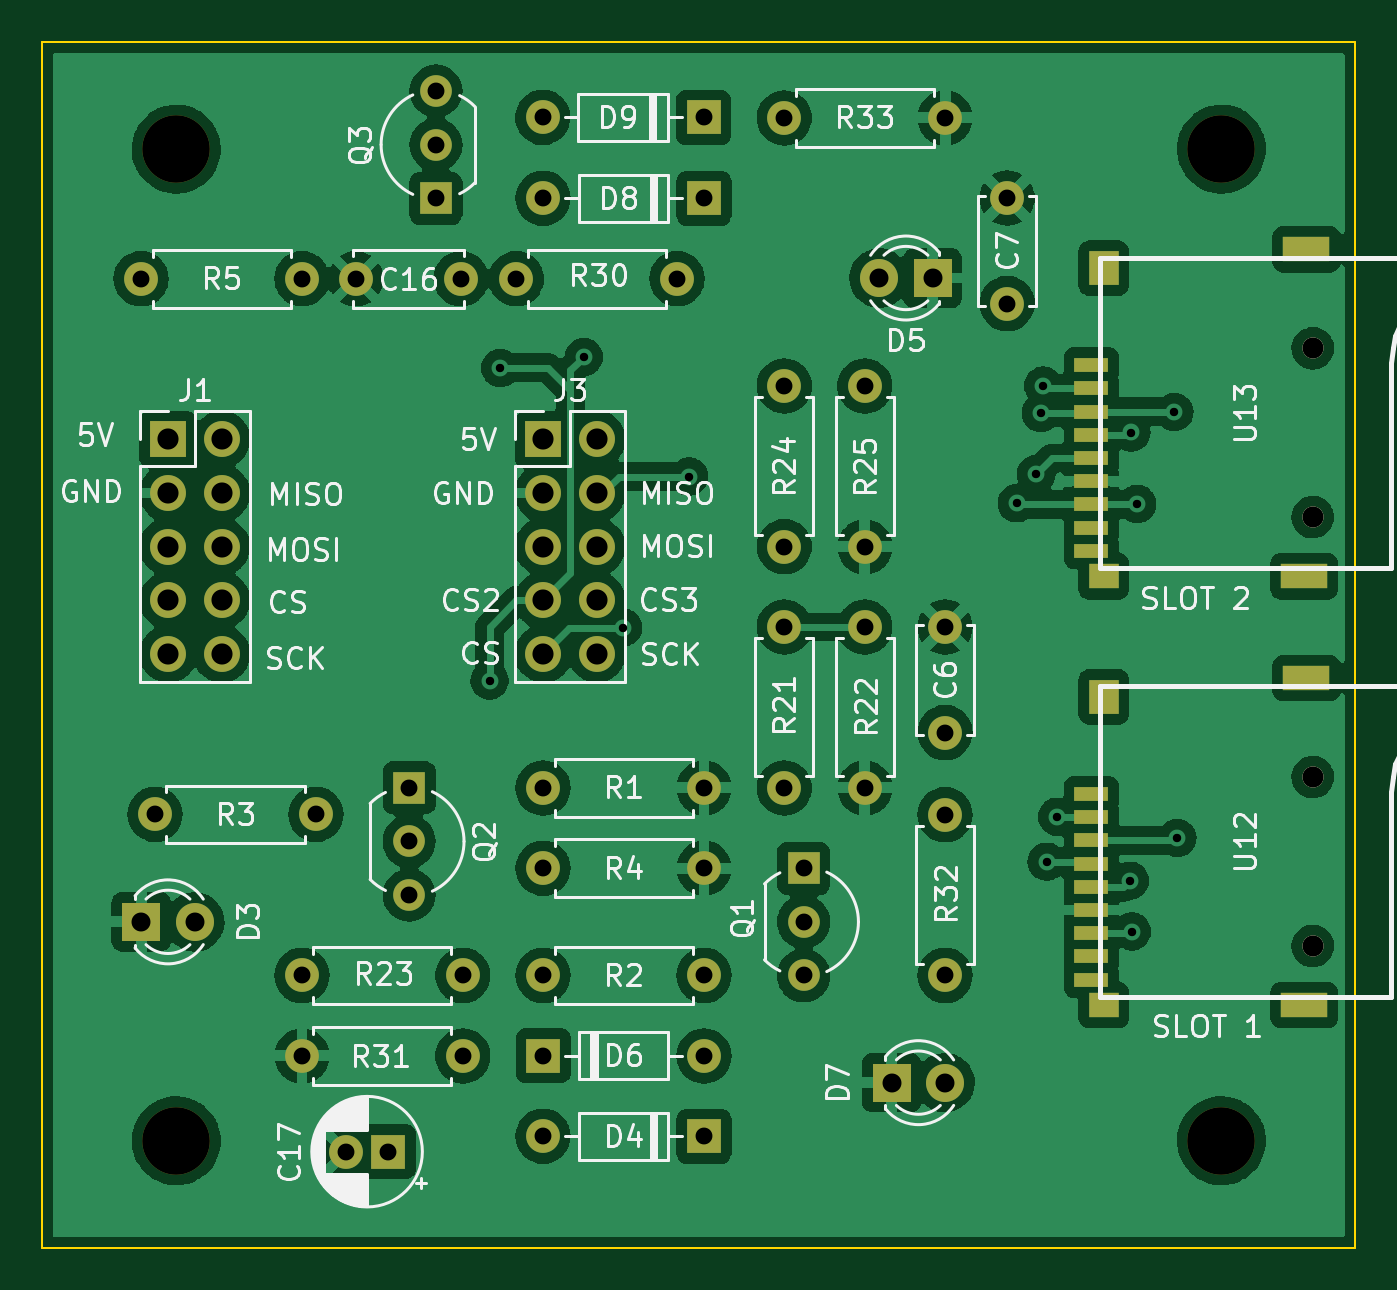
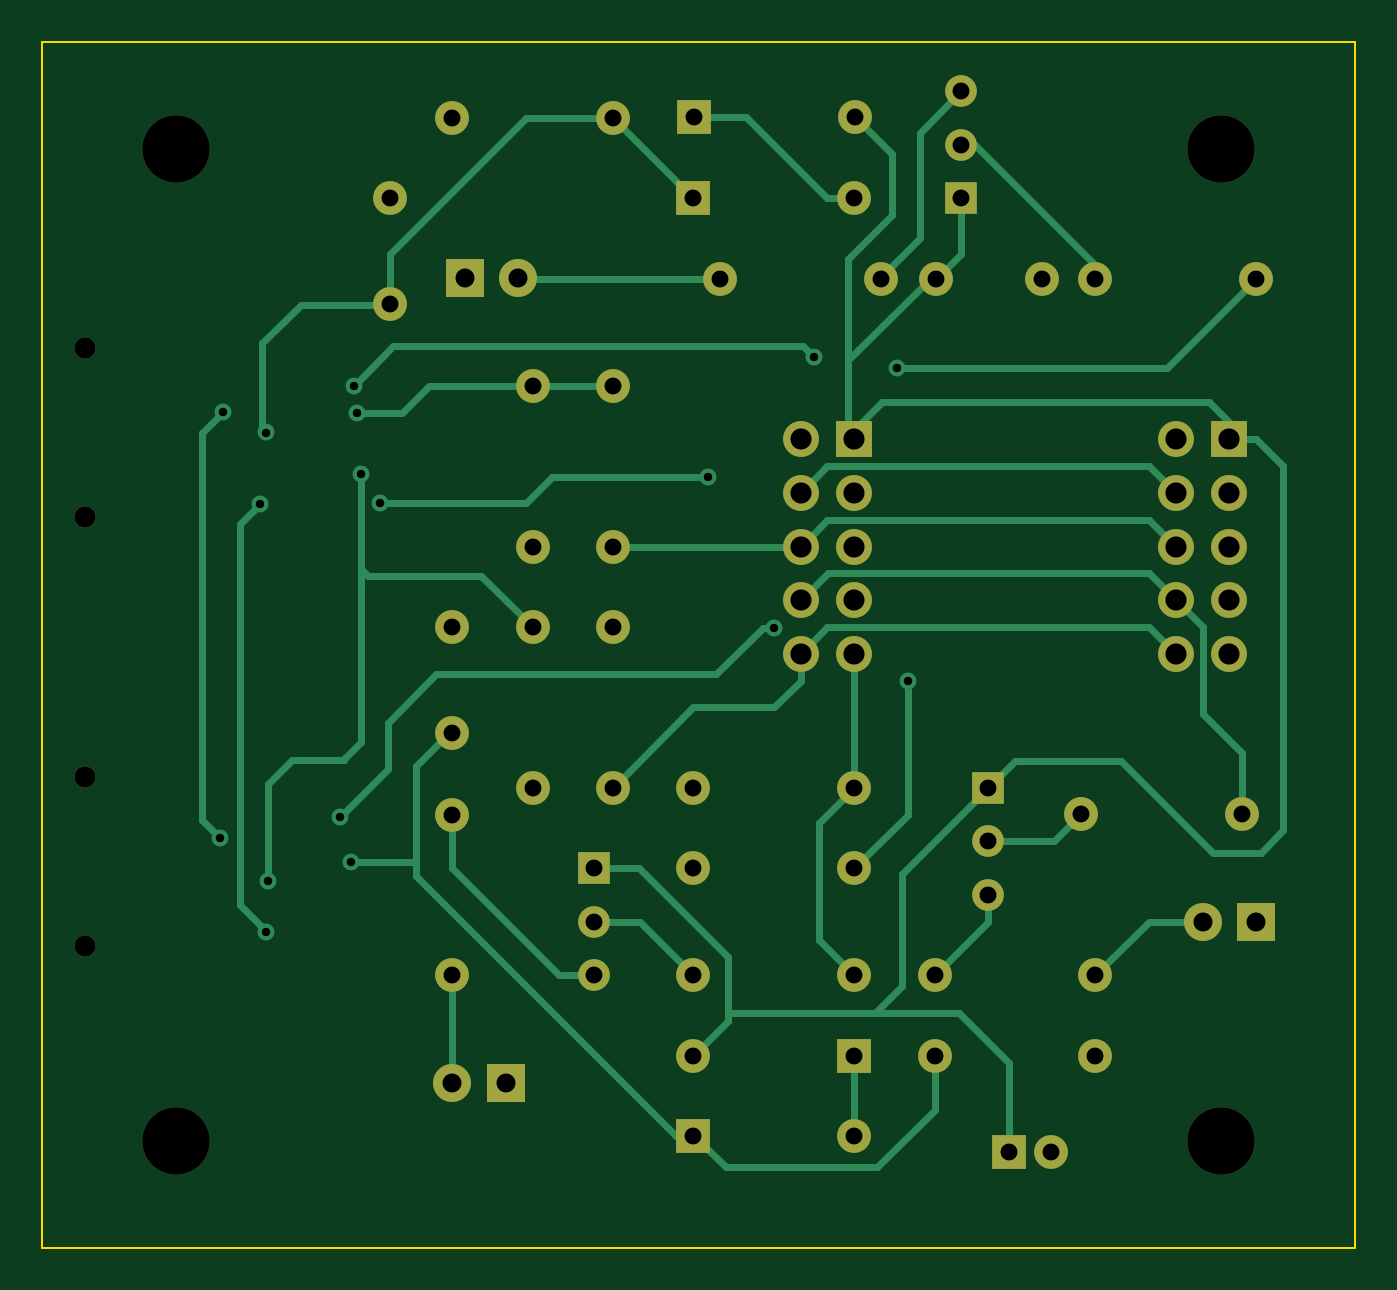
Circuit board: 9 layer files. Board 62.2 x 57.2 mm.
- bottom_copper: ExtCard-B_Cu.gbr (14567 bytes)
- bottom_mask: ExtCard-B_Mask.gbr (3824 bytes)
- bottom_silk: ExtCard-B_Silkscreen.gbr (455 bytes)
- outline: ExtCard-Edge_Cuts.gbr (684 bytes)
- top_copper: ExtCard-F_Cu.gbr (232207 bytes)
- top_mask: ExtCard-F_Mask.gbr (4660 bytes)
- top_silk: ExtCard-F_Silkscreen.gbr (59117 bytes)
- drill: ExtCard-NPTH.drl (528 bytes)
- drill: ExtCard-PTH.drl (2036 bytes)

=== bottom_copper: ExtCard-B_Cu.gbr (14567 bytes, source omitted) ===
=== bottom_mask: ExtCard-B_Mask.gbr ===
%TF.GenerationSoftware,KiCad,Pcbnew,(6.0.2)*%
%TF.CreationDate,2022-06-23T20:50:51-05:00*%
%TF.ProjectId,ExtCard,45787443-6172-4642-9e6b-696361645f70,rev?*%
%TF.SameCoordinates,Original*%
%TF.FileFunction,Soldermask,Bot*%
%TF.FilePolarity,Negative*%
%FSLAX46Y46*%
G04 Gerber Fmt 4.6, Leading zero omitted, Abs format (unit mm)*
G04 Created by KiCad (PCBNEW (6.0.2)) date 2022-06-23 20:50:51*
%MOMM*%
%LPD*%
G01*
G04 APERTURE LIST*
%ADD10R,1.600000X1.600000*%
%ADD11O,1.600000X1.600000*%
%ADD12C,1.600000*%
%ADD13R,1.500000X1.500000*%
%ADD14C,1.500000*%
%ADD15R,1.800000X1.800000*%
%ADD16C,1.800000*%
%ADD17R,1.700000X1.700000*%
%ADD18O,1.700000X1.700000*%
%ADD19C,1.000000*%
%ADD20C,3.200000*%
G04 APERTURE END LIST*
D10*
%TO.C,D6*%
X89570000Y-132770000D03*
D11*
X97190000Y-132770000D03*
%TD*%
D12*
%TO.C,R2*%
X89570000Y-128960000D03*
D11*
X97190000Y-128960000D03*
%TD*%
D12*
%TO.C,R21*%
X101000000Y-120070000D03*
D11*
X101000000Y-112450000D03*
%TD*%
D10*
%TO.C,D9*%
X97170000Y-88300000D03*
D11*
X89550000Y-88300000D03*
%TD*%
D13*
%TO.C,Q2*%
X83220000Y-120070000D03*
D14*
X83220000Y-122610000D03*
X83220000Y-125150000D03*
%TD*%
D10*
%TO.C,D4*%
X97190000Y-136580000D03*
D11*
X89570000Y-136580000D03*
%TD*%
D12*
%TO.C,R31*%
X85760000Y-132770000D03*
D11*
X78140000Y-132770000D03*
%TD*%
D15*
%TO.C,D5*%
X108030000Y-95910000D03*
D16*
X105490000Y-95910000D03*
%TD*%
D10*
%TO.C,C17*%
X82225112Y-137310000D03*
D12*
X80225112Y-137310000D03*
%TD*%
D13*
%TO.C,Q1*%
X101910000Y-123880000D03*
D14*
X101910000Y-126420000D03*
X101910000Y-128960000D03*
%TD*%
D17*
%TO.C,J3*%
X89570000Y-103560000D03*
D18*
X92110000Y-103560000D03*
X89570000Y-106100000D03*
X92110000Y-106100000D03*
X89570000Y-108640000D03*
X92110000Y-108640000D03*
X89570000Y-111180000D03*
X92110000Y-111180000D03*
X89570000Y-113720000D03*
X92110000Y-113720000D03*
%TD*%
D12*
%TO.C,R25*%
X104810000Y-101020000D03*
D11*
X104810000Y-108640000D03*
%TD*%
D12*
%TO.C,R1*%
X89570000Y-120070000D03*
D11*
X97190000Y-120070000D03*
%TD*%
D13*
%TO.C,Q3*%
X84490000Y-92130000D03*
D14*
X84490000Y-89590000D03*
X84490000Y-87050000D03*
%TD*%
D19*
%TO.C,U13*%
X126040000Y-99240000D03*
X126040000Y-107240000D03*
%TD*%
D12*
%TO.C,C7*%
X111560000Y-92120000D03*
X111560000Y-97120000D03*
%TD*%
%TO.C,R5*%
X70520000Y-95940000D03*
D11*
X78140000Y-95940000D03*
%TD*%
D12*
%TO.C,R32*%
X108620000Y-121340000D03*
D11*
X108620000Y-128960000D03*
%TD*%
D17*
%TO.C,J1*%
X71790000Y-103560000D03*
D18*
X74330000Y-103560000D03*
X71790000Y-106100000D03*
X74330000Y-106100000D03*
X71790000Y-108640000D03*
X74330000Y-108640000D03*
X71790000Y-111180000D03*
X74330000Y-111180000D03*
X71790000Y-113720000D03*
X74330000Y-113720000D03*
%TD*%
D12*
%TO.C,R22*%
X104810000Y-112450000D03*
D11*
X104810000Y-120070000D03*
%TD*%
D12*
%TO.C,R3*%
X71180000Y-121330000D03*
D11*
X78800000Y-121330000D03*
%TD*%
D12*
%TO.C,R4*%
X89570000Y-123880000D03*
D11*
X97190000Y-123880000D03*
%TD*%
D12*
%TO.C,R23*%
X85760000Y-128960000D03*
D11*
X78140000Y-128960000D03*
%TD*%
D12*
%TO.C,R24*%
X101000000Y-108640000D03*
D11*
X101000000Y-101020000D03*
%TD*%
D15*
%TO.C,D7*%
X106080000Y-134040000D03*
D16*
X108620000Y-134040000D03*
%TD*%
D19*
%TO.C,U12*%
X126040000Y-119560000D03*
X126040000Y-127560000D03*
%TD*%
D12*
%TO.C,C6*%
X108620000Y-112450000D03*
X108620000Y-117450000D03*
%TD*%
D15*
%TO.C,D3*%
X70520000Y-126420000D03*
D16*
X73060000Y-126420000D03*
%TD*%
D20*
%TO.C,H1*%
X72180000Y-136790000D03*
%TD*%
D12*
%TO.C,C16*%
X80680000Y-95940000D03*
X85680000Y-95940000D03*
%TD*%
%TO.C,R30*%
X88300000Y-95940000D03*
D11*
X95920000Y-95940000D03*
%TD*%
D10*
%TO.C,D8*%
X97190000Y-92130000D03*
D11*
X89570000Y-92130000D03*
%TD*%
D12*
%TO.C,R33*%
X101000000Y-88320000D03*
D11*
X108620000Y-88320000D03*
%TD*%
D20*
%TO.C,H4*%
X121710000Y-89800000D03*
%TD*%
%TO.C,H3*%
X121710000Y-136790000D03*
%TD*%
%TO.C,H2*%
X72180000Y-89800000D03*
%TD*%
M02*

=== bottom_silk: ExtCard-B_Silkscreen.gbr ===
%TF.GenerationSoftware,KiCad,Pcbnew,(6.0.2)*%
%TF.CreationDate,2022-06-23T20:50:51-05:00*%
%TF.ProjectId,ExtCard,45787443-6172-4642-9e6b-696361645f70,rev?*%
%TF.SameCoordinates,Original*%
%TF.FileFunction,Legend,Bot*%
%TF.FilePolarity,Positive*%
%FSLAX46Y46*%
G04 Gerber Fmt 4.6, Leading zero omitted, Abs format (unit mm)*
G04 Created by KiCad (PCBNEW (6.0.2)) date 2022-06-23 20:50:51*
%MOMM*%
%LPD*%
G01*
G04 APERTURE LIST*
G04 APERTURE END LIST*
M02*

=== outline: ExtCard-Edge_Cuts.gbr ===
%TF.GenerationSoftware,KiCad,Pcbnew,(6.0.2)*%
%TF.CreationDate,2022-06-23T20:50:51-05:00*%
%TF.ProjectId,ExtCard,45787443-6172-4642-9e6b-696361645f70,rev?*%
%TF.SameCoordinates,Original*%
%TF.FileFunction,Profile,NP*%
%FSLAX46Y46*%
G04 Gerber Fmt 4.6, Leading zero omitted, Abs format (unit mm)*
G04 Created by KiCad (PCBNEW (6.0.2)) date 2022-06-23 20:50:51*
%MOMM*%
%LPD*%
G01*
G04 APERTURE LIST*
%TA.AperFunction,Profile*%
%ADD10C,0.100000*%
%TD*%
G04 APERTURE END LIST*
D10*
X65830000Y-84720000D02*
X128060000Y-84720000D01*
X128060000Y-141870000D02*
X65830000Y-141870000D01*
X128060000Y-84720000D02*
X128060000Y-141870000D01*
X65830000Y-141870000D02*
X65830000Y-84720000D01*
M02*

=== top_copper: ExtCard-F_Cu.gbr (232207 bytes, source omitted) ===
=== top_mask: ExtCard-F_Mask.gbr ===
%TF.GenerationSoftware,KiCad,Pcbnew,(6.0.2)*%
%TF.CreationDate,2022-06-23T20:50:51-05:00*%
%TF.ProjectId,ExtCard,45787443-6172-4642-9e6b-696361645f70,rev?*%
%TF.SameCoordinates,Original*%
%TF.FileFunction,Soldermask,Top*%
%TF.FilePolarity,Negative*%
%FSLAX46Y46*%
G04 Gerber Fmt 4.6, Leading zero omitted, Abs format (unit mm)*
G04 Created by KiCad (PCBNEW (6.0.2)) date 2022-06-23 20:50:51*
%MOMM*%
%LPD*%
G01*
G04 APERTURE LIST*
%ADD10R,1.600000X1.600000*%
%ADD11O,1.600000X1.600000*%
%ADD12C,1.600000*%
%ADD13R,1.500000X1.500000*%
%ADD14C,1.500000*%
%ADD15R,1.800000X1.800000*%
%ADD16C,1.800000*%
%ADD17R,1.700000X1.700000*%
%ADD18O,1.700000X1.700000*%
%ADD19C,1.000000*%
%ADD20R,1.400000X1.600000*%
%ADD21R,2.200000X1.200000*%
%ADD22R,1.600000X0.700000*%
%ADD23R,1.400000X1.200000*%
%ADD24C,3.200000*%
G04 APERTURE END LIST*
D10*
%TO.C,D6*%
X89570000Y-132770000D03*
D11*
X97190000Y-132770000D03*
%TD*%
D12*
%TO.C,R2*%
X89570000Y-128960000D03*
D11*
X97190000Y-128960000D03*
%TD*%
D12*
%TO.C,R21*%
X101000000Y-120070000D03*
D11*
X101000000Y-112450000D03*
%TD*%
D10*
%TO.C,D9*%
X97170000Y-88300000D03*
D11*
X89550000Y-88300000D03*
%TD*%
D13*
%TO.C,Q2*%
X83220000Y-120070000D03*
D14*
X83220000Y-122610000D03*
X83220000Y-125150000D03*
%TD*%
D10*
%TO.C,D4*%
X97190000Y-136580000D03*
D11*
X89570000Y-136580000D03*
%TD*%
D12*
%TO.C,R31*%
X85760000Y-132770000D03*
D11*
X78140000Y-132770000D03*
%TD*%
D15*
%TO.C,D5*%
X108030000Y-95910000D03*
D16*
X105490000Y-95910000D03*
%TD*%
D10*
%TO.C,C17*%
X82225112Y-137310000D03*
D12*
X80225112Y-137310000D03*
%TD*%
D13*
%TO.C,Q1*%
X101910000Y-123880000D03*
D14*
X101910000Y-126420000D03*
X101910000Y-128960000D03*
%TD*%
D17*
%TO.C,J3*%
X89570000Y-103560000D03*
D18*
X92110000Y-103560000D03*
X89570000Y-106100000D03*
X92110000Y-106100000D03*
X89570000Y-108640000D03*
X92110000Y-108640000D03*
X89570000Y-111180000D03*
X92110000Y-111180000D03*
X89570000Y-113720000D03*
X92110000Y-113720000D03*
%TD*%
D12*
%TO.C,R25*%
X104810000Y-101020000D03*
D11*
X104810000Y-108640000D03*
%TD*%
D12*
%TO.C,R1*%
X89570000Y-120070000D03*
D11*
X97190000Y-120070000D03*
%TD*%
D13*
%TO.C,Q3*%
X84490000Y-92130000D03*
D14*
X84490000Y-89590000D03*
X84490000Y-87050000D03*
%TD*%
D19*
%TO.C,U13*%
X126040000Y-99240000D03*
X126040000Y-107240000D03*
D20*
X116140000Y-95440000D03*
D21*
X125640000Y-110040000D03*
D22*
X115540000Y-100040000D03*
X115540000Y-101140000D03*
X115540000Y-102240000D03*
X115540000Y-103340000D03*
X115540000Y-104440000D03*
X115540000Y-105540000D03*
X115540000Y-106640000D03*
X115540000Y-107740000D03*
X115540000Y-108840000D03*
D23*
X116140000Y-110040000D03*
D21*
X125740000Y-94540000D03*
%TD*%
D12*
%TO.C,C7*%
X111560000Y-92120000D03*
X111560000Y-97120000D03*
%TD*%
%TO.C,R5*%
X70520000Y-95940000D03*
D11*
X78140000Y-95940000D03*
%TD*%
D12*
%TO.C,R32*%
X108620000Y-121340000D03*
D11*
X108620000Y-128960000D03*
%TD*%
D17*
%TO.C,J1*%
X71790000Y-103560000D03*
D18*
X74330000Y-103560000D03*
X71790000Y-106100000D03*
X74330000Y-106100000D03*
X71790000Y-108640000D03*
X74330000Y-108640000D03*
X71790000Y-111180000D03*
X74330000Y-111180000D03*
X71790000Y-113720000D03*
X74330000Y-113720000D03*
%TD*%
D12*
%TO.C,R22*%
X104810000Y-112450000D03*
D11*
X104810000Y-120070000D03*
%TD*%
D12*
%TO.C,R3*%
X71180000Y-121330000D03*
D11*
X78800000Y-121330000D03*
%TD*%
D12*
%TO.C,R4*%
X89570000Y-123880000D03*
D11*
X97190000Y-123880000D03*
%TD*%
D12*
%TO.C,R23*%
X85760000Y-128960000D03*
D11*
X78140000Y-128960000D03*
%TD*%
D12*
%TO.C,R24*%
X101000000Y-108640000D03*
D11*
X101000000Y-101020000D03*
%TD*%
D15*
%TO.C,D7*%
X106080000Y-134040000D03*
D16*
X108620000Y-134040000D03*
%TD*%
D21*
%TO.C,U12*%
X125640000Y-130360000D03*
D19*
X126040000Y-119560000D03*
X126040000Y-127560000D03*
D20*
X116140000Y-115760000D03*
D22*
X115540000Y-120360000D03*
X115540000Y-121460000D03*
X115540000Y-122560000D03*
X115540000Y-123660000D03*
X115540000Y-124760000D03*
X115540000Y-125860000D03*
X115540000Y-126960000D03*
X115540000Y-128060000D03*
X115540000Y-129160000D03*
D23*
X116140000Y-130360000D03*
D21*
X125740000Y-114860000D03*
%TD*%
D12*
%TO.C,C6*%
X108620000Y-112450000D03*
X108620000Y-117450000D03*
%TD*%
D15*
%TO.C,D3*%
X70520000Y-126420000D03*
D16*
X73060000Y-126420000D03*
%TD*%
D24*
%TO.C,H1*%
X72180000Y-136790000D03*
%TD*%
D12*
%TO.C,C16*%
X80680000Y-95940000D03*
X85680000Y-95940000D03*
%TD*%
%TO.C,R30*%
X88300000Y-95940000D03*
D11*
X95920000Y-95940000D03*
%TD*%
D10*
%TO.C,D8*%
X97190000Y-92130000D03*
D11*
X89570000Y-92130000D03*
%TD*%
D12*
%TO.C,R33*%
X101000000Y-88320000D03*
D11*
X108620000Y-88320000D03*
%TD*%
D24*
%TO.C,H4*%
X121710000Y-89800000D03*
%TD*%
%TO.C,H3*%
X121710000Y-136790000D03*
%TD*%
%TO.C,H2*%
X72180000Y-89800000D03*
%TD*%
M02*

=== top_silk: ExtCard-F_Silkscreen.gbr (59117 bytes, source omitted) ===
=== drill: ExtCard-NPTH.drl ===
M48
; DRILL file {KiCad (6.0.2)} date Thu Jun 23 20:50:52 2022
; FORMAT={-:-/ absolute / inch / decimal}
; #@! TF.CreationDate,2022-06-23T20:50:52-05:00
; #@! TF.GenerationSoftware,Kicad,Pcbnew,(6.0.2)
; #@! TF.FileFunction,NonPlated,1,2,NPTH
FMAT,2
INCH
; #@! TA.AperFunction,NonPlated,NPTH,ComponentDrill
T1C0.0394
; #@! TA.AperFunction,NonPlated,NPTH,ComponentDrill
T2C0.1260
%
G90
G05
T1
X4.9622Y-3.9071
X4.9622Y-4.222
X4.9622Y-4.7071
X4.9622Y-5.022
T2
X2.8417Y-3.5354
X2.8417Y-5.3854
X4.7917Y-3.5354
X4.7917Y-5.3854
T0
M30

=== drill: ExtCard-PTH.drl ===
M48
; DRILL file {KiCad (6.0.2)} date Thu Jun 23 20:50:52 2022
; FORMAT={-:-/ absolute / inch / decimal}
; #@! TF.CreationDate,2022-06-23T20:50:52-05:00
; #@! TF.GenerationSoftware,Kicad,Pcbnew,(6.0.2)
; #@! TF.FileFunction,Plated,1,2,PTH
FMAT,2
INCH
; #@! TA.AperFunction,Plated,PTH,ViaDrill
T1C0.0157
; #@! TA.AperFunction,Plated,PTH,ComponentDrill
T2C0.0315
; #@! TA.AperFunction,Plated,PTH,ComponentDrill
T3C0.0354
; #@! TA.AperFunction,Plated,PTH,ComponentDrill
T4C0.0394
%
G90
G05
T1
X3.4264Y-4.5272
X3.4465Y-3.9441
X3.602Y-3.9232
X3.6752Y-4.4283
X3.7984Y-4.1465
X4.4102Y-4.1961
X4.4457Y-4.1421
X4.4547Y-4.0276
X4.4594Y-3.9768
X4.4657Y-4.865
X4.4854Y-4.7811
X4.6209Y-4.9004
X4.6236Y-4.0642
X4.6244Y-4.9953
X4.6346Y-4.1972
X4.7039Y-4.026
X4.7094Y-4.8205
T2
X2.7764Y-3.7772
X2.8024Y-4.7768
X3.0764Y-3.7772
X3.0764Y-5.0772
X3.0764Y-5.2272
X3.1024Y-4.7768
X3.1585Y-5.4059
X3.1764Y-3.7772
X3.2372Y-5.4059
X3.2764Y-4.7272
X3.2764Y-4.8272
X3.2764Y-4.9272
X3.3264Y-3.4272
X3.3264Y-3.5272
X3.3264Y-3.6272
X3.3732Y-3.7772
X3.3764Y-5.0772
X3.3764Y-5.2272
X3.4764Y-3.7772
X3.5256Y-3.4764
X3.5264Y-3.6272
X3.5264Y-4.7272
X3.5264Y-4.8772
X3.5264Y-5.0772
X3.5264Y-5.2272
X3.5264Y-5.3772
X3.7764Y-3.7772
X3.8256Y-3.4764
X3.8264Y-3.6272
X3.8264Y-4.7272
X3.8264Y-4.8772
X3.8264Y-5.0772
X3.8264Y-5.2272
X3.8264Y-5.3772
X3.9764Y-3.4772
X3.9764Y-3.9772
X3.9764Y-4.2772
X3.9764Y-4.4272
X3.9764Y-4.7272
X4.0122Y-4.8772
X4.0122Y-4.9772
X4.0122Y-5.0772
X4.1264Y-3.9772
X4.1264Y-4.2772
X4.1264Y-4.4272
X4.1264Y-4.7272
X4.2764Y-3.4772
X4.2764Y-4.4272
X4.2764Y-4.624
X4.2764Y-4.7772
X4.2764Y-5.0772
X4.3921Y-3.6268
X4.3921Y-3.8236
T3
X2.7764Y-4.9772
X2.8764Y-4.9772
X4.1531Y-3.776
X4.1764Y-5.2772
X4.2531Y-3.776
X4.2764Y-5.2772
T4
X2.8264Y-4.0772
X2.8264Y-4.1772
X2.8264Y-4.2772
X2.8264Y-4.3772
X2.8264Y-4.4772
X2.9264Y-4.0772
X2.9264Y-4.1772
X2.9264Y-4.2772
X2.9264Y-4.3772
X2.9264Y-4.4772
X3.5264Y-4.0772
X3.5264Y-4.1772
X3.5264Y-4.2772
X3.5264Y-4.3772
X3.5264Y-4.4772
X3.6264Y-4.0772
X3.6264Y-4.1772
X3.6264Y-4.2772
X3.6264Y-4.3772
X3.6264Y-4.4772
T0
M30
